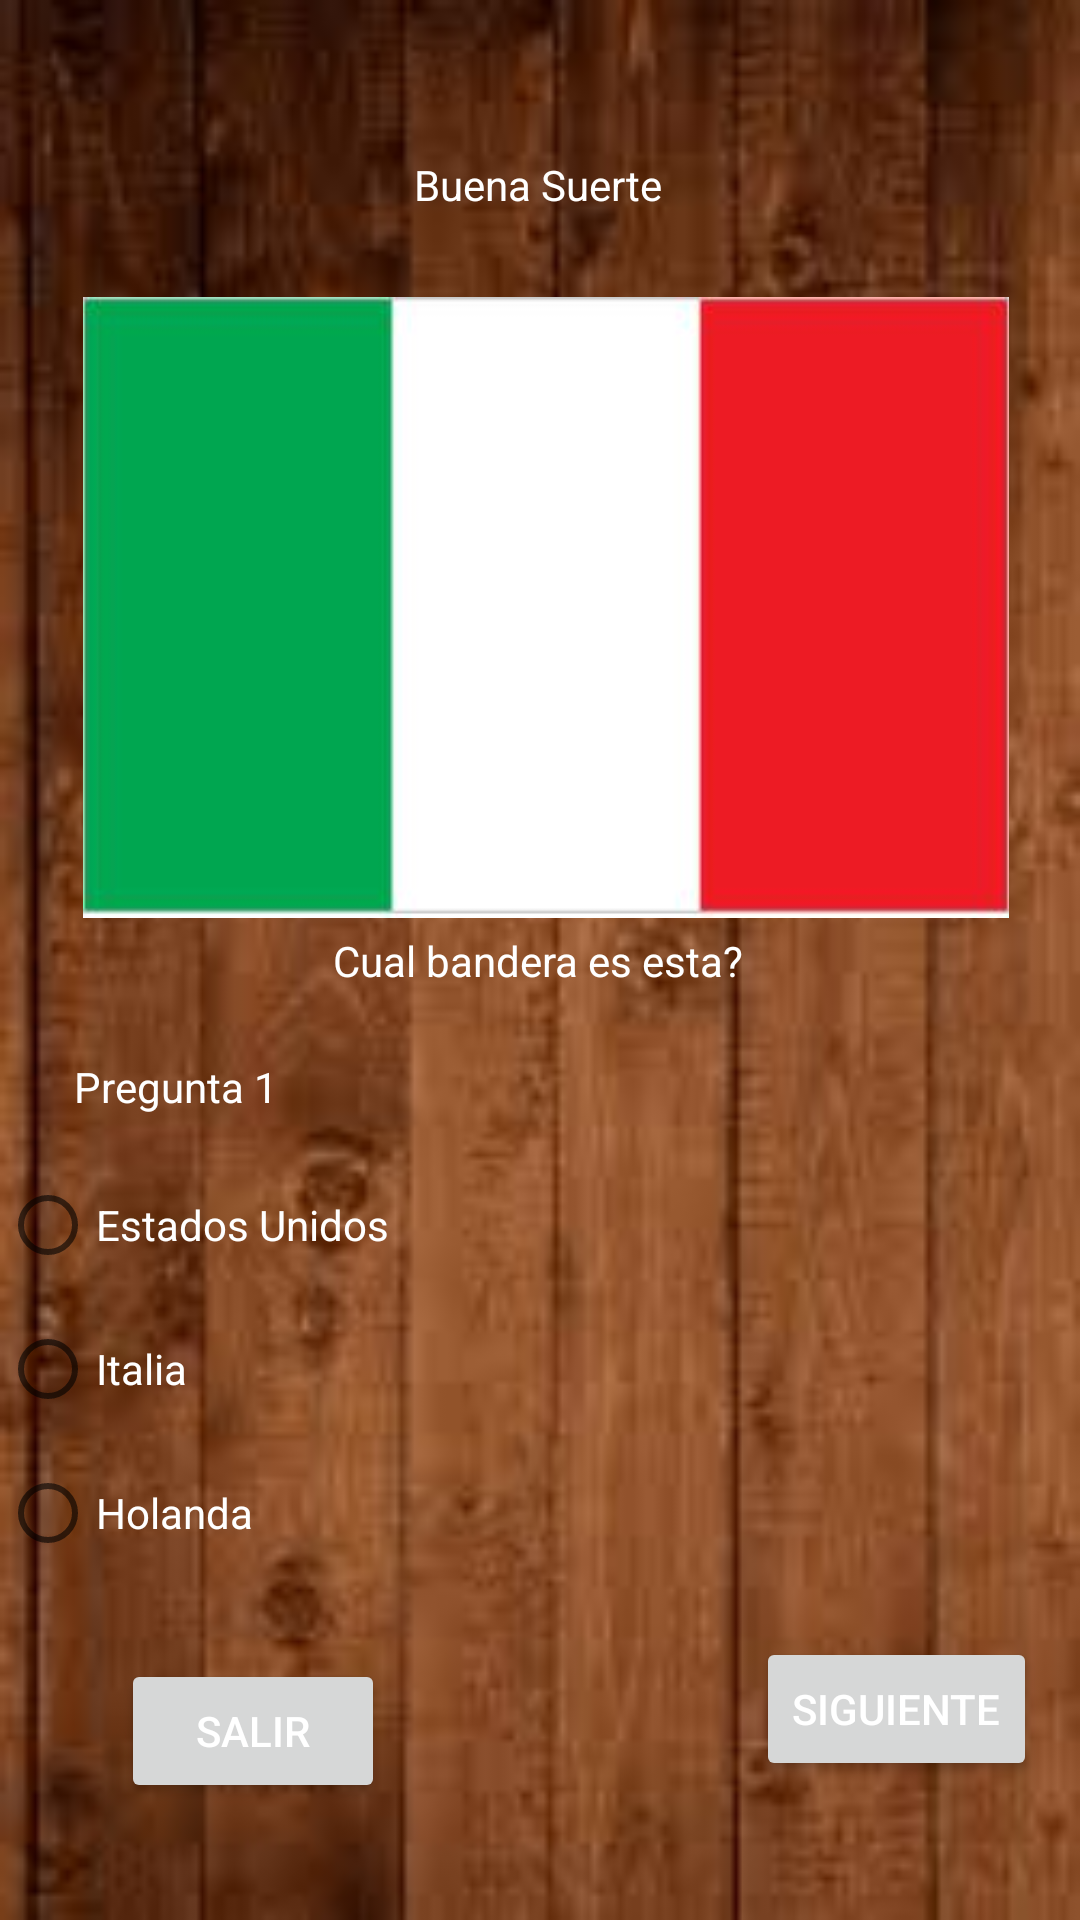

Layout XML and referenced resources for this Android screen:
<!-- AndroidManifest.xml: application theme Theme.BanderasQuiz -->
<!-- res/layout/activity_main2.xml -->
<?xml version="1.0" encoding="utf-8"?>
<androidx.constraintlayout.widget.ConstraintLayout xmlns:android="http://schemas.android.com/apk/res/android"
    xmlns:app="http://schemas.android.com/apk/res-auto"
    xmlns:tools="http://schemas.android.com/tools"
    android:layout_width="match_parent"
    android:layout_height="match_parent"
    android:background="@drawable/pantalla"
    tools:context=".MainActivity2">

    <Button
        android:id="@+id/btnSiguiente"
        android:layout_width="wrap_content"
        android:layout_height="wrap_content"
        android:onClick="siguiente"
        android:text="Siguiente"
        android:textColor="@color/white"
        app:layout_constraintBottom_toBottomOf="parent"
        app:layout_constraintEnd_toEndOf="parent"
        app:layout_constraintHorizontal_bias="0.946"
        app:layout_constraintStart_toStartOf="parent"
        app:layout_constraintTop_toTopOf="parent"
        app:layout_constraintVertical_bias="0.922" />

    <TextView
        android:id="@+id/Txtfelicidades"
        android:layout_width="wrap_content"
        android:layout_height="wrap_content"
        android:text="Buena Suerte"
        android:textColor="@color/white"
        app:layout_constraintBottom_toBottomOf="parent"
        app:layout_constraintHorizontal_bias="0.498"
        app:layout_constraintLeft_toLeftOf="parent"
        app:layout_constraintRight_toRightOf="parent"
        app:layout_constraintTop_toTopOf="parent"
        app:layout_constraintVertical_bias="0.084" />

    <RadioGroup
        android:id="@+id/radioGroup"
        android:layout_width="403dp"
        android:layout_height="146dp"
        android:textColor="@color/white"
        app:layout_constraintBottom_toBottomOf="parent"
        app:layout_constraintEnd_toEndOf="parent"
        app:layout_constraintHorizontal_bias="0.0"
        app:layout_constraintStart_toStartOf="parent"
        app:layout_constraintTop_toTopOf="parent"
        app:layout_constraintVertical_bias="0.778">

        <RadioButton
            android:id="@+id/rb1"
            android:layout_width="match_parent"
            android:layout_height="wrap_content"
            android:text="Estados Unidos"
            android:textColor="@color/white" />

        <RadioButton
            android:id="@+id/rb2"
            android:layout_width="match_parent"
            android:layout_height="wrap_content"
            android:text="Italia"
            android:textColor="@color/white" />

        <RadioButton
            android:id="@+id/rb3"
            android:layout_width="match_parent"
            android:layout_height="wrap_content"
            android:text="Holanda"
            android:textColor="@color/white" />
    </RadioGroup>

    <ImageView
        android:id="@+id/foto1"
        android:layout_width="324dp"
        android:layout_height="207dp"
        app:layout_constraintBottom_toBottomOf="parent"
        app:layout_constraintEnd_toEndOf="parent"
        app:layout_constraintHorizontal_bias="0.551"
        app:layout_constraintStart_toStartOf="parent"
        app:layout_constraintTop_toTopOf="parent"
        app:layout_constraintVertical_bias="0.229"
        app:srcCompat="@drawable/italia" />

    <TextView
        android:id="@+id/TxtNpregunta"
        android:layout_width="wrap_content"
        android:layout_height="wrap_content"
        android:text="Pregunta 1"
        android:textColor="@color/white"
        app:layout_constraintBottom_toBottomOf="parent"
        app:layout_constraintEnd_toEndOf="parent"
        app:layout_constraintHorizontal_bias="0.084"
        app:layout_constraintStart_toStartOf="parent"
        app:layout_constraintTop_toTopOf="parent"
        app:layout_constraintVertical_bias="0.568" />

    <Button
        android:id="@+id/btnSalir"
        android:layout_width="wrap_content"
        android:layout_height="wrap_content"
        android:onClick="Salir"
        android:text="Salir"
        android:textColor="@color/white"
        app:layout_constraintBottom_toBottomOf="parent"
        app:layout_constraintEnd_toEndOf="parent"
        app:layout_constraintHorizontal_bias="0.148"
        app:layout_constraintStart_toStartOf="parent"
        app:layout_constraintTop_toTopOf="parent"
        app:layout_constraintVertical_bias="0.934" />

    <TextView
        android:id="@+id/TxtPregunta"
        android:layout_width="wrap_content"
        android:layout_height="wrap_content"
        android:text="Cual bandera es esta?"
        android:textColor="@color/white"
        app:layout_constraintBottom_toBottomOf="parent"
        app:layout_constraintEnd_toEndOf="parent"
        app:layout_constraintHorizontal_bias="0.498"
        app:layout_constraintStart_toStartOf="parent"
        app:layout_constraintTop_toTopOf="parent" />

</androidx.constraintlayout.widget.ConstraintLayout>
<!-- resources referenced by this layout -->
<resources>
  <!-- drawable italia: jpg bitmap (drawable, 4389 bytes) -->
  <!-- drawable pantalla: jpg bitmap (drawable-v24, 6073 bytes) -->
  <style name="Theme.BanderasQuiz" parent="Theme.MaterialComponents.DayNight.DarkActionBar">
          
          <item name="colorPrimary">@color/purple_500</item>
          <item name="colorPrimaryVariant">@color/purple_700</item>
          <item name="colorOnPrimary">@color/white</item>
          
          <item name="colorSecondary">@color/teal_200</item>
          <item name="colorSecondaryVariant">@color/teal_700</item>
          <item name="colorOnSecondary">@color/black</item>
          
          <item name="android:statusBarColor" tools:targetApi="l">?attr/colorPrimaryVariant</item>
          
      </style>
  <!-- not gathered from this repository: default colours our renderer supplied (Android Studio template values) -->
  <color name="purple_500">#FF6200EE</color>
  <color name="purple_700">#FF3700B3</color>
  <color name="teal_200">#FF03DAC5</color>
  <color name="teal_700">#FF018786</color>
  <color name="black">#FF000000</color>
  <color name="white">#FFFFFFFF</color>
</resources>
